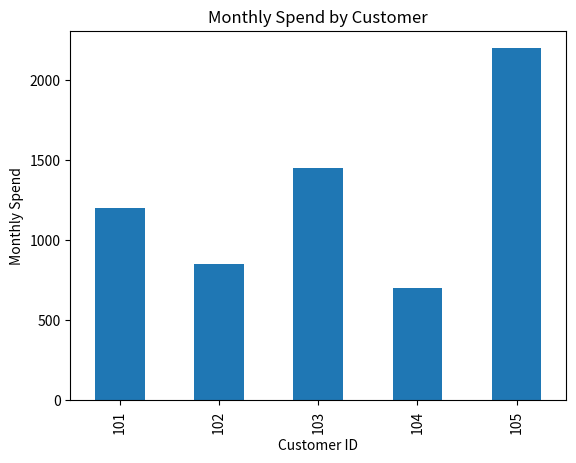

Write Python code to recreate this figure.
questions = [
    "Which membership group has the highest monthly spend?",
    "Which city has the highest average spending?",
    "Which customers visit most often?",
    "Are visits and monthly spend related?",
]

for question in questions:
    print("-", question)

ecosystem = [
    ["Data Science", "Full workflow of using data to answer questions"],
    ["Artificial Intelligence", "Systems that perform tasks that seem intelligent"],
    ["Machine Learning", "Algorithms that learn patterns from data"],
    ["Deep Learning", "Neural-network-based machine learning"],
]

for topic, meaning in ecosystem:
    print(f"{topic:24s} -> {meaning}")

print("Notebook is ready.")
print("We can write explanation and run code in the same place.")

import sys
import platform

print("Python executable:", sys.executable)
print("Python version:", sys.version)
print("Operating system:", platform.platform())

import numpy as np
import pandas as pd
import matplotlib
import seaborn as sns

print("NumPy version:", np.__version__)
print("Pandas version:", pd.__version__)
print("Matplotlib version:", matplotlib.__version__)
print("Seaborn version:", sns.__version__)

purchase_amounts = np.array([1200, 850, 1450, 700, 2200])

print("Purchase amounts:", purchase_amounts)
print("Total purchase amount:", purchase_amounts.sum())
print("Average purchase amount:", purchase_amounts.mean())
print("Highest purchase amount:", purchase_amounts.max())

customers = pd.DataFrame({
    "customer_id": [101, 102, 103, 104, 105],
    "city": ["Mumbai", "Delhi", "Chennai", "Mumbai", "Delhi"],
    "membership": ["Gold", "Silver", "Gold", "Bronze", "Silver"],
    "monthly_spend": [1200, 850, 1450, 700, 2200],
    "visits_per_month": [4, 3, 5, 2, 6],
})

customers

print("Rows and columns:", customers.shape)
print("Number of rows:", customers.shape[0])
print("Number of columns:", customers.shape[1])
print("Column names:", list(customers.columns))

import matplotlib.pyplot as plt

customers.plot(kind="bar", x="customer_id", y="monthly_spend", legend=False)
plt.title("Monthly Spend by Customer")
plt.xlabel("Customer ID")
plt.ylabel("Monthly Spend")
plt.show()
